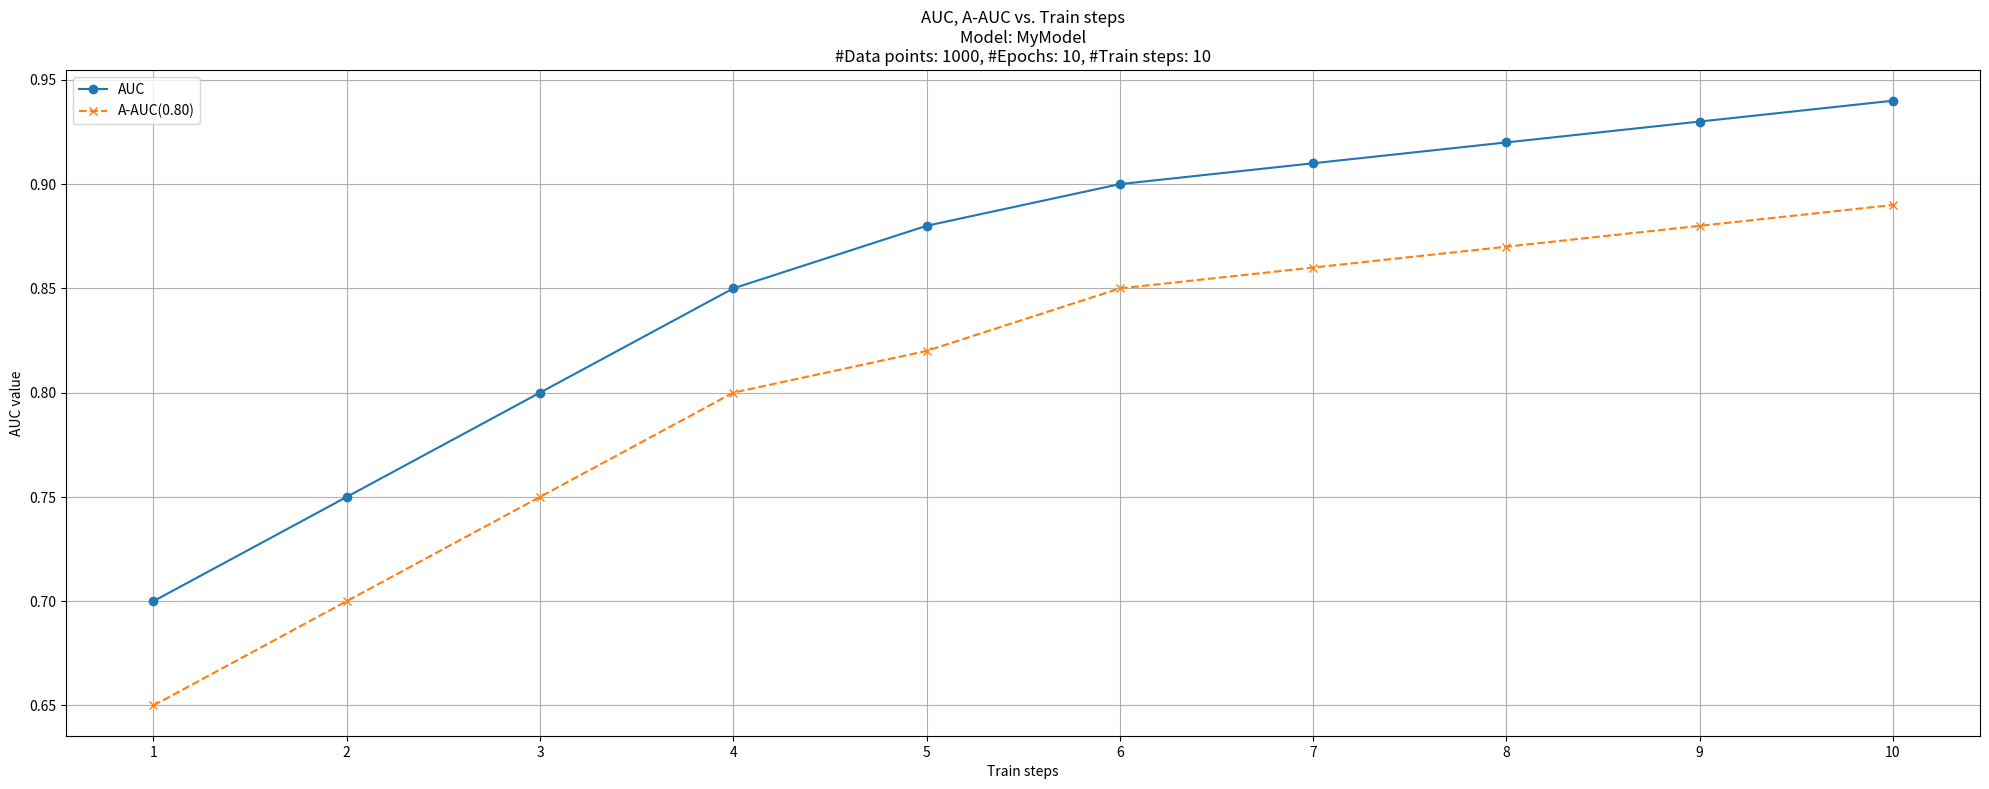

Python code for this plot: (Note: this script raises an exception after producing the figure.)
# Utils script to plot high resolution charts 

import time
import matplotlib.pyplot as plt
import os

import numpy as np

PLOT_FOLDER = "/home/<user>/Documents/GitHub/social-media-nlp/gnn_networks/plots"
DEF_X_SIZE = 20
DEF_Y_SIZE = 8
DEF_DPI = 650

def plot_train_multiple_auc(
    model_name: str, 
    total_epochs: int,
    dataset_size: int,
    auc: list[float], 
    a_auc: list[float],
    a_auc_cos_tresh: float,
    plot_folder:str = PLOT_FOLDER,
    x_size: int = DEF_X_SIZE,
    y_size: int = DEF_Y_SIZE,
    dpi: int = DEF_DPI
) -> None:

    train_steps = list(range(1, len(auc) + 1))
    title = "AUC, A-AUC vs. Train steps" + \
            f"\nModel: {model_name}" + \
            f"\n#Data points: {dataset_size}, #Epochs: {total_epochs}, #Train steps: {len(train_steps)}"
    
    fig, ax = plt.subplots(figsize=(x_size, y_size), dpi=dpi)

    ax.plot(train_steps, auc, marker='o', linestyle='-', label="AUC")
    ax.plot(train_steps, a_auc, marker='x', linestyle='--', label=f"A-AUC({a_auc_cos_tresh:.2f})")

    ax.set_xlabel("Train steps")
    ax.set_ylabel("AUC value")
    ax.set_title(title)
    ax.set_xticks(train_steps)
    ax.legend()
    ax.grid(True)
    fig.tight_layout()
    
    plt.savefig(os.path.join(plot_folder, f"train_auc_{model_name}_{dataset_size}_{total_epochs}_{time.strftime('%Y%m%d-%H%M%S')}.jpg"), dpi=dpi)
    plt.close(fig)


def plot_train_loss(
    model_name: str, 
    total_epochs: int,
    dataset_size: int,
    loss_list: list[float], 
    plot_folder:str = PLOT_FOLDER,
    x_size: int = DEF_X_SIZE,
    y_size: int = DEF_Y_SIZE,
    dpi: int = DEF_DPI
) -> None:
    
    train_steps = list(range(1, len(loss_list) + 1))
    title = "Loss vs. Train steps" + \
            f"\nModel: {model_name}" + \
            f"\n#Train data points: {dataset_size}, #Epochs: {total_epochs}, #Train steps: {len(train_steps)}"
    
    fig, ax = plt.subplots(figsize=(x_size, y_size), dpi=dpi)

    ax.plot(train_steps, loss_list, marker='o', linestyle='-', label="Loss", color="red")

    ax.set_xlabel("Train steps")
    ax.set_ylabel("Loss value")
    ax.set_title(title)
    ax.set_xticks(train_steps)
    ax.legend()
    ax.grid(True)
    fig.tight_layout()
    
    plt.savefig(os.path.join(plot_folder, f"train_loss_{model_name}_{dataset_size}_{total_epochs}_{time.strftime('%Y%m%d-%H%M%S')}.jpg"), dpi=dpi)
    plt.close(fig)


def plot_test_res(
    model_name: str, 
    train_num_steps: int,
    train_total_epochs: int,
    train_dataset_size: int,
    auc_list: list[float], 
    a_auc_list: list[float],
    a_auc_cos_tresh: float,
    plot_folder:str = PLOT_FOLDER,
    x_size: int = DEF_X_SIZE,
    y_size: int = DEF_Y_SIZE,
    dpi: int = DEF_DPI
) -> None:
    
    title = "Test AUC, A-AUC vs. Test items" + \
            f"\nModel: {model_name}" + \
            f"\n#Train data points: {train_dataset_size}, #Epochs: {train_total_epochs}, #Train steps: {train_num_steps}" + \
            f"\n#Test data points: {len(auc_list)}"

    x = np.arange(len(auc_list))  # the label locations
    width = 0.35  # the width of the bars

    fig, ax = plt.subplots(figsize=(x_size, y_size), dpi=dpi)  # Set figure size and DPI

    ax.bar(x - width/2, auc_list, width, label="AUC", color="skyblue")
    ax.bar(x + width/2, a_auc_list, width, label=f"A-AUC({a_auc_cos_tresh:.2f})", color="lightcoral")

    # Calculate and plot averages
    avg_auc = np.mean(auc_list)
    avg_a_auc = np.mean(a_auc_list)

    ax.axhline(y=avg_auc, color='royalblue', linestyle='--', label=f'Avg. AUC ({avg_auc:.3f})')
    ax.axhline(y=avg_a_auc, color='crimson', linestyle='--', label=f'Avg. A-AUC ({avg_a_auc:.3f})')


    # Add some text for labels, title and custom x-axis tick labels, etc.
    ax.set_ylabel('Score')
    ax.set_title(title)
    ax.set_xticks(x)
    ax.grid(True)
    ax.legend()
    fig.tight_layout()  # Adjust layout to prevent labels from overlapping
    
    plt.savefig(os.path.join(plot_folder, f"test_auc_{len(auc_list)}_{model_name}_{train_dataset_size}_{train_total_epochs}_{time.strftime('%Y%m%d-%H%M%S')}.jpg"), dpi=dpi)
    plt.close(fig) # Close the figure to free memory


# Test only
if __name__ == "__main__":
    # Test the function:
    model_name = "MyModel"
    total_epochs = 10
    dataset_size = 1000
    auc = [0.70, 0.75, 0.80, 0.85, 0.88, 0.90, 0.91, 0.92, 0.93, 0.94]
    a_auc = [0.65, 0.70, 0.75, 0.80, 0.82, 0.85, 0.86, 0.87, 0.88, 0.89]
    a_auc_cos_tresh = 0.8

    plot_train_multiple_auc(model_name, total_epochs, dataset_size, auc, a_auc, a_auc_cos_tresh, plot_folder=PLOT_FOLDER)
    
    plot_test_res(
        model_name=model_name, 
        train_num_steps=len(auc), 
        train_total_epochs=total_epochs, 
        train_dataset_size=dataset_size, 
        auc_list=auc, 
        a_auc_list=a_auc, 
        a_auc_cos_tresh=a_auc_cos_tresh, 
        plot_folder=PLOT_FOLDER
    )

    print("Plot shown and saved. Continuing with code execution...")

    # Simulate some other work happening while the plot is displayed
    import time
    time.sleep(5)  # Wait for 5 seconds
    print("Continuing with other tasks...")